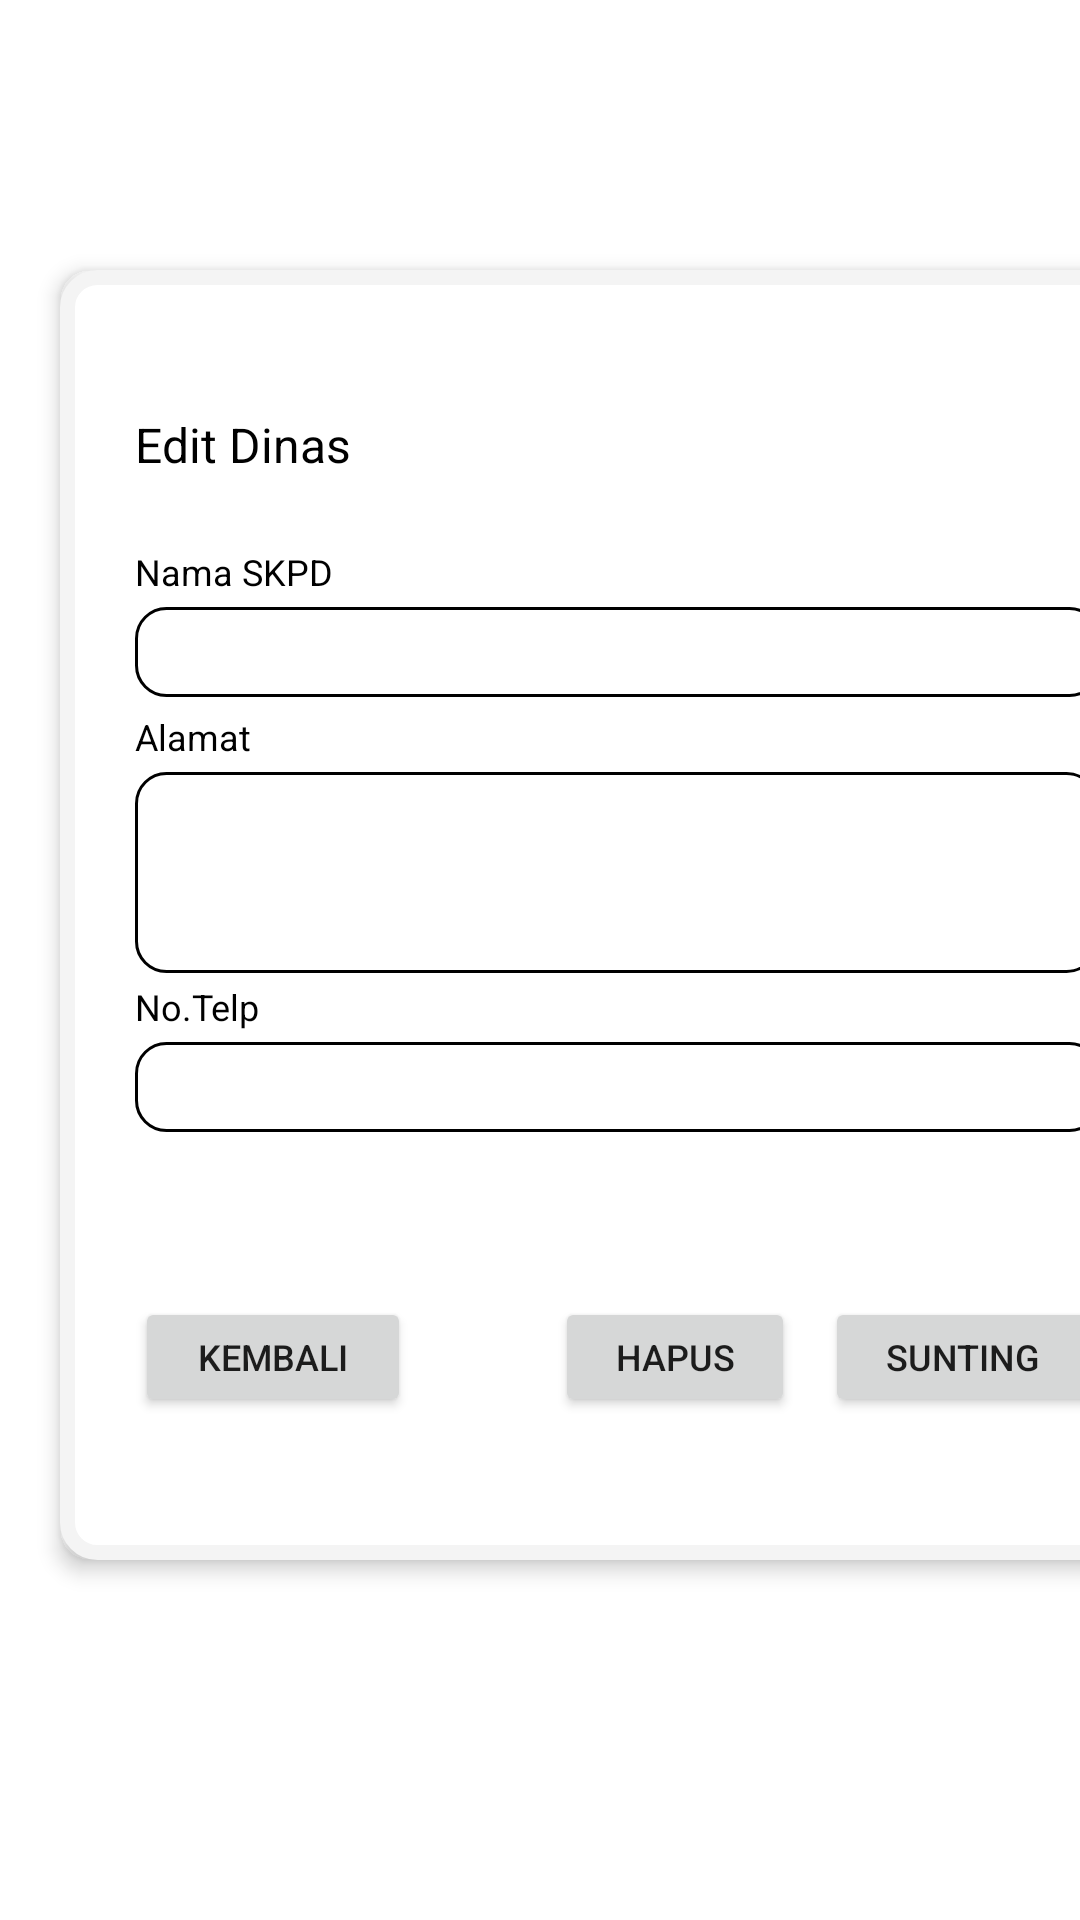

Layout XML and referenced resources for this Android screen:
<!-- AndroidManifest.xml: application theme Theme.EPPID -->
<!-- res/layout/fragment_masterskpdedit.xml -->
<?xml version="1.0" encoding="utf-8"?>
<FrameLayout xmlns:android="http://schemas.android.com/apk/res/android"
    xmlns:tools="http://schemas.android.com/tools"
    android:layout_width="match_parent"
    android:layout_height="match_parent"
    tools:context=".Master">

    

    <RelativeLayout
        android:layout_width="372dp"
        android:layout_height="430dp"
        android:layout_marginLeft="20dp"
        android:layout_marginTop="90dp"
        android:layout_marginRight="20dp"
        android:background="@drawable/form"
        android:elevation="4dp"
        android:gravity="center">


        <TextView
            android:layout_width="281dp"
            android:layout_height="wrap_content"
            android:layout_marginLeft="20dp"
            android:text="Edit Dinas"
            android:textColor="@color/black"
            android:textSize="16dp" />

        <TextView
            android:id="@+id/t_nm_skpd"
            android:layout_width="match_parent"
            android:layout_height="wrap_content"
            android:layout_marginLeft="20dp"
            android:layout_marginTop="45dp"
            android:layout_marginRight="20dp"
            android:layout_marginBottom="10dp"
            android:text="Nama SKPD"
            android:textColor="@color/black"
            android:textSize="12dp" />

        <EditText
            android:id="@+id/nm_skpd"
            android:layout_width="match_parent"
            android:layout_height="30dp"
            android:layout_marginLeft="20dp"
            android:layout_marginTop="65dp"
            android:layout_marginRight="20dp"
            android:background="@drawable/stroke"
            android:padding="7dp" />

        <TextView
            android:id="@+id/t_almt"
            android:layout_width="match_parent"
            android:layout_height="wrap_content"
            android:layout_marginLeft="20dp"
            android:layout_marginTop="100dp"
            android:layout_marginRight="20dp"
            android:layout_marginBottom="10dp"
            android:text="Alamat"
            android:textColor="@color/black"
            android:textSize="12dp" />

        <EditText
            android:id="@+id/almt"
            android:layout_width="321dp"
            android:layout_height="67dp"
            android:layout_marginLeft="20dp"
            android:layout_marginTop="120dp"
            android:layout_marginRight="20dp"
            android:background="@drawable/stroke"
            android:padding="7dp" />

        <TextView
            android:id="@+id/t_ntel"
            android:layout_width="match_parent"
            android:layout_height="wrap_content"
            android:layout_marginLeft="20dp"
            android:layout_marginTop="190dp"
            android:layout_marginRight="20dp"
            android:layout_marginBottom="10dp"
            android:text="No.Telp"
            android:textColor="@color/black"
            android:textSize="12dp" />

        <EditText
            android:id="@+id/ntel"
            android:layout_width="match_parent"
            android:layout_height="30dp"
            android:layout_marginLeft="20dp"
            android:layout_marginTop="210dp"
            android:layout_marginRight="20dp"
            android:background="@drawable/stroke"
            android:padding="7dp" />
        <Button
            android:id="@+id/button_kmbl"
            android:layout_width="92dp"
            android:layout_height="40dp"
            android:layout_gravity="center"
            android:layout_marginLeft="20dp"
            android:layout_marginTop="295dp"
            android:text="Kembali"
            android:textSize="12dp" />

        <Button
            android:id="@+id/button_hapus"
            android:layout_width="80dp"
            android:layout_height="40dp"
            android:layout_gravity="center"
            android:layout_marginLeft="160dp"
            android:layout_marginTop="295dp"
            android:text="HAPUS"
            android:textSize="12dp" />

        <Button
            android:id="@+id/button_sntng"
            android:layout_width="92dp"
            android:layout_height="40dp"
            android:layout_gravity="center"
            android:layout_marginLeft="250dp"
            android:layout_marginTop="295dp"
            android:text="SUNTING"
            android:textSize="12dp" />




    </RelativeLayout>


</FrameLayout>
<!-- resources referenced by this layout -->
<resources>
  <color name="black">#FF000000</color>
  <!-- drawable form (drawable) -->
  <?xml version="1.0" encoding="utf-8"?>
  <shape xmlns:android="http://schemas.android.com/apk/res/android"
      android:shape="rectangle">
      <solid android:color="@color/white"></solid>
  
      <stroke
          android:width="5dp"
          android:color="@color/form"></stroke>
  
      <padding
          android:bottom="5dp"
          android:left="5dp"
          android:right="5dp"
          android:top="5dp"></padding>
  
      <corners android:radius="10dp"></corners>
  
  </shape>
  <!-- drawable stroke (drawable) -->
  <?xml version="1.0" encoding="utf-8"?>
  <shape xmlns:android="http://schemas.android.com/apk/res/android"
      android:shape="rectangle">
      <stroke
          android:width="1dp"
          android:color="@android:color/black" />
      <corners android:radius="10dp"></corners>
  </shape>
  <style name="Theme.EPPID" parent="Theme.MaterialComponents.DayNight.NoActionBar">
          
          <item name="colorPrimary">@color/cyan</item>
          <item name="colorPrimaryVariant">@color/purple_700</item>
          <item name="colorOnPrimary">@color/white</item>
          
          <item name="colorSecondary">@color/teal_200</item>
          <item name="colorSecondaryVariant">@color/teal_700</item>
          <item name="colorOnSecondary">@color/black</item>
          
          <item name="android:statusBarColor" tools:targetApi="l">?attr/colorPrimaryVariant</item>
          
      </style>
  <color name="white">#FFFFFFFF</color>
  <color name="form">#FFF4F4F4</color>
  <color name="cyan">#FF03A9F5</color>
  <color name="purple_700">#FFFFFF</color>
  <color name="teal_200">#FF03DAC5</color>
  <color name="teal_700">#FF018786</color>
</resources>
